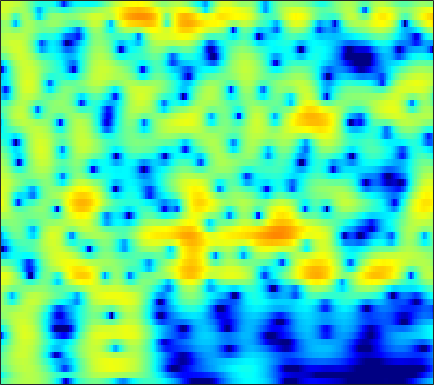

The data file committed next to this chart (first rows):
-2.8717, -2.2253, -1.4156, -0.67217, -0.16305, 0.44663, 0.97124, 1.3109, 1.6954, 2.0053, 2.24, 2.3652, 2.4607, 2.4723, 2.424, 2.2801, 2.0424, 1.7996, 1.3862, 0.86459, 0.22415, -0.34944, -1.2607, -2.3743
-6.088, -4.852, -3.404, -2.156, -1.339, -0.3914, 0.4068, 0.9137, 1.474, 1.908, 2.223, 2.385, 2.505, 2.518, 2.458, 2.287, 2.016, 1.749, 1.314, 0.7922, 0.193, -0.3004, -1.004, -1.742
-2.579, -1.89, -1.008, -0.1886, 0.3758, 1.052, 1.631, 1.998, 2.393, 2.677, 2.848, 2.901, 2.87, 2.722, 2.532, 2.175, 1.7, 1.267, 0.5867, -0.2156, -1.145, -1.93, -3.106, -4.445
-1.622, -0.9477, -0.1071, 0.6549, 1.168, 1.769, 2.267, 2.569, 2.869, 3.048, 3.101, 3.056, 2.879, 2.565, 2.238, 1.679, 0.9835, 0.3731, -0.559, -1.622, -2.802, -3.749, -5.068, -6.406
-2.243, -1.336, -0.2508, 0.699, 1.325, 2.042, 2.626, 2.974, 3.315, 3.511, 3.557, 3.49, 3.261, 2.865, 2.454, 1.747, 0.8477, 0.03547, -1.253, -2.81, -4.684, -6.348, -9.034, -12.53
-3.747, -2.747, -1.504, -0.3764, 0.39, 1.296, 2.06, 2.533, 3.025, 3.352, 3.508, 3.514, 3.366, 3.042, 2.682, 2.045, 1.228, 0.4974, -0.6261, -1.903, -3.314, -4.443, -5.988, -7.445
-7.044, -5.796, -4.075, -2.413, -1.258, 0.117, 1.28, 2.006, 2.779, 3.331, 3.665, 3.775, 3.74, 3.505, 3.2, 2.628, 1.879, 1.212, 0.1974, -0.9363, -2.17, -3.135, -4.421, -5.647
-17.19, -12.06, -7.543, -4.31, -2.401, -0.3546, 1.244, 2.193, 3.173, 3.858, 4.273, 4.414, 4.387, 4.122, 3.771, 3.106, 2.215, 1.4, 0.1123, -1.406, -3.152, -4.6, -6.715, -9.051
-6.436, -5.227, -3.472, -1.739, -0.5396, 0.8707, 2.041, 2.761, 3.507, 4.012, 4.278, 4.325, 4.181, 3.803, 3.365, 2.57, 1.528, 0.5734, -0.943, -2.755, -4.899, -6.785, -9.782, -13.51
-1.772, -1.103, -0.218, 0.636, 1.239, 1.972, 2.599, 2.991, 3.394, 3.641, 3.717, 3.658, 3.415, 2.972, 2.502, 1.688, 0.6524, -0.2754, -1.719, -3.401, -5.329, -6.911, -9.1, -11.31
0.313, 0.6657, 1.107, 1.516, 1.806, 2.173, 2.51, 2.732, 2.974, 3.127, 3.173, 3.123, 2.928, 2.568, 2.179, 1.486, 0.5852, -0.2299, -1.516, -3.043, -4.813, -6.287, -8.518, -11.15
1.226, 1.157, 1.032, 0.9284, 0.9062, 0.9918, 1.225, 1.478, 1.872, 2.267, 2.604, 2.779, 2.886, 2.823, 2.655, 2.258, 1.659, 1.075, 0.1063, -1.083, -2.517, -3.789, -5.75, -7.969
1.085, 0.226, -1.216, -2.924, -4.154, -4.992, -4.225, -2.975, -1.19, 0.3374, 1.517, 2.181, 2.802, 3.161, 3.282, 3.253, 3.026, 2.73, 2.187, 1.486, 0.6333, -0.0784, -1.048, -2.112
1.078, -0.04343, -2.071, -4.901, -7.535, -10.02, -7.987, -5.529, -2.869, -0.9426, 0.4069, 1.147, 1.863, 2.328, 2.545, 2.691, 2.689, 2.598, 2.371, 2.031, 1.602, 1.228, 0.6512, -0.001171
2.583, 2.117, 1.359, 0.5792, 0.07673, -0.4094, -0.6117, -0.6015, -0.4398, -0.2344, -0.07786, 0.0251, 0.1493, 0.2783, 0.3687, 0.4875, 0.6135, 0.6891, 0.7185, 0.62, 0.3913, 0.1133, -0.4118, -0.9149
4.494, 4.366, 4.075, 3.646, 3.238, 2.61, 1.895, 1.322, 0.4634, -0.5268, -1.574, -2.365, -3.326, -3.9, -3.915, -3.429, -2.616, -1.955, -1.216, -0.749, -0.6585, -0.8597, -1.505, -2.782
4.789, 4.8, 4.615, 4.169, 3.666, 2.806, 1.686, 0.6341, -1.061, -3.134, -5.691, -8.191, -12.85, -21.71, -23.58, -13.41, -8.407, -5.934, -3.535, -1.879, -0.8999, -0.5282, -0.5708, -1.44
2.138, 2.075, 1.776, 1.268, 0.7457, -0.1553, -1.404, -2.607, -4.532, -7.006, -10.11, -12.7, -16.05, -17.59, -16.51, -13.37, -9.966, -7.633, -4.942, -2.804, -1.185, -0.2814, 0.5701, 1.193
-1.8, -2.034, -2.331, -2.583, -2.822, -3.308, -4.01, -4.728, -6.066, -7.873, -10.16, -12.32, -15.55, -16.51, -14.56, -11.12, -8.014, -6.044, -3.785, -1.905, -0.3641, 0.6003, 1.633, 2.561
-8.984, -9.352, -8.81, -7.755, -6.988, -6.206, -5.654, -5.445, -5.472, -5.643, -5.971, -6.189, -6.241, -6.013, -5.534, -4.592, -3.433, -2.491, -1.232, -0.06529, 0.9781, 1.685, 2.523, 3.2
-22.76, -26.16, -16.81, -12.01, -9.755, -7.534, -6.062, -5.293, -4.529, -4.018, -3.69, -3.464, -3.15, -2.785, -2.44, -1.843, -1.12, -0.5216, 0.3236, 1.156, 1.946, 2.458, 3.054, 3.421
-11.75, -11.23, -9.715, -8.062, -6.851, -5.351, -4.205, -3.563, -2.931, -2.615, -2.476, -2.458, -2.542, -2.51, -2.392, -1.984, -1.28, -0.6, 0.3969, 1.402, 2.324, 2.897, 3.463, 3.79
-10.96, -8.489, -6.031, -4.34, -3.307, -2.267, -1.568, -1.236, -1.131, -1.398, -2.032, -2.843, -4.377, -6.376, -7.844, -8.205, -5.974, -3.847, -1.383, 0.5814, 2.04, 2.896, 3.692, 4.223
-4.633, -3.671, -2.557, -1.623, -1.046, -0.5228, -0.2474, -0.2176, -0.4389, -0.9468, -1.893, -2.879, -4.716, -7.3, -9.383, -10.27, -7.494, -5.061, -2.398, -0.4114, 1.046, 1.838, 2.627, 3.123
-0.5375, -0.3116, -0.08795, 0.1321, 0.2152, 0.2309, 0.1628, 0.02057, -0.2461, -0.6184, -1.108, -1.487, -2.036, -2.509, -2.695, -2.662, -2.253, -1.773, -1.057, -0.3892, 0.1771, 0.4861, 0.774, 0.8764
2.199, 2.088, 1.879, 1.581, 1.276, 0.8581, 0.4194, 0.111, -0.2419, -0.5268, -0.6748, -0.7754, -0.7978, -0.7453, -0.6847, -0.5217, -0.3357, -0.1924, -0.04119, -0.01074, -0.1652, -0.4056, -0.9767, -1.777
4.545, 4.148, 3.434, 2.441, 1.596, 0.3129, -0.9831, -1.794, -2.474, -2.558, -2.231, -1.871, -1.352, -0.8566, -0.5156, -0.1044, 0.2493, 0.458, 0.6317, 0.6259, 0.3065, -0.2018, -1.374, -3.337
5.197, 4.599, 3.399, 1.757, 0.1097, -2.836, -7.178, -12.05, -16.71, -11.02, -7.582, -6.026, -4.833, -4.162, -3.707, -3.071, -2.253, -1.583, -0.7581, -0.1167, 0.2668, 0.3197, 0.148, -0.3609
4.724, 4.195, 3.162, 1.768, 0.4007, -1.746, -4.262, -6.001, -7.478, -7.679, -7.519, -7.658, -8.584, -10.52, -12.39, -12.78, -9.444, -6.784, -4.047, -2.139, -0.8187, -0.1231, 0.4966, 0.8614
4.53, 4.247, 3.701, 2.876, 2.157, 1.059, -0.07387, -0.91, -1.944, -2.949, -3.982, -4.945, -6.536, -8.603, -10.14, -10.49, -8.181, -6.089, -3.718, -1.968, -0.7645, -0.1381, 0.3666, 0.6308
4.049, 3.961, 3.633, 3.145, 2.692, 2.011, 1.298, 0.7522, 0.04875, -0.602, -1.216, -1.625, -2.111, -2.443, -2.547, -2.396, -1.944, -1.466, -0.8113, -0.2585, 0.1216, 0.2055, 0.06097, -0.4262
3.34, 3.201, 2.807, 2.283, 1.798, 1.114, 0.4227, -0.03607, -0.5292, -0.8114, -0.913, -0.8519, -0.6832, -0.4029, -0.1545, 0.1989, 0.5479, 0.7843, 1.024, 1.129, 1.036, 0.8151, 0.2684, -0.6673
2.747, 2.361, 1.659, 0.7026, -0.1506, -1.452, -2.829, -3.747, -4.508, -4.426, -3.609, -2.754, -1.563, -0.4606, 0.2589, 1.062, 1.673, 1.998, 2.266, 2.339, 2.173, 1.918, 1.372, 0.6131
2.098, 1.481, 0.4581, -0.9396, -2.261, -4.563, -7.843, -11.61, -21.68, -16.29, -9.058, -5.922, -3.024, -0.9338, 0.2697, 1.511, 2.401, 2.864, 3.229, 3.327, 3.164, 2.883, 2.307, 1.557
0.98, 0.3757, -0.6929, -1.933, -3.059, -4.654, -6.354, -7.429, -8.15, -7.491, -5.671, -4.074, -1.968, -0.1568, 0.9895, 2.214, 3.116, 3.59, 3.946, 3.987, 3.75, 3.36, 2.579, 1.444
-0.9966, -1.523, -2.471, -3.73, -4.761, -6.231, -7.332, -7.688, -7.188, -5.849, -4.063, -2.69, -0.8864, 0.6708, 1.692, 2.798, 3.609, 4.019, 4.312, 4.313, 4.012, 3.584, 2.718, 1.475
-3.713, -3.991, -4.726, -6.107, -7.67, -10.98, -17.48, -28.12, -14.94, -8.806, -5.081, -3.014, -0.8915, 0.7678, 1.738, 2.749, 3.454, 3.795, 4.019, 3.996, 3.707, 3.34, 2.643, 1.761
-5.634, -5.318, -5.274, -5.537, -6.034, -6.852, -7.499, -7.483, -6.389, -4.563, -2.644, -1.345, 0.1187, 1.299, 1.99, 2.687, 3.148, 3.354, 3.437, 3.303, 2.977, 2.606, 1.969, 1.181
-6.707, -5.656, -4.514, -3.622, -3.074, -2.489, -1.93, -1.485, -0.8165, -0.05965, 0.6837, 1.218, 1.817, 2.275, 2.541, 2.773, 2.882, 2.884, 2.78, 2.527, 2.117, 1.662, 0.8437, -0.2604
-8.137, -5.736, -3.466, -1.817, -0.7969, 0.2455, 1.071, 1.57, 2.095, 2.482, 2.688, 2.75, 2.67, 2.42, 2.17, 1.779, 1.437, 1.249, 1.12, 1.05, 0.8914, 0.6188, -0.07296, -1.25
-4.693, -3.326, -1.612, -0.2335, 0.6783, 1.661, 2.427, 2.86, 3.231, 3.338, 3.17, 2.818, 2.03, 0.8245, -0.4082, -2.378, -4.237, -4.796, -4.021, -2.505, -1.288, -0.6958, -0.3716, -0.5151
-2.51, -1.983, -1.117, -0.179, 0.4765, 1.338, 2.055, 2.488, 2.861, 2.95, 2.716, 2.265, 1.227, -0.423, -2.241, -5.819, -11.48, -14.38, -9.088, -5.059, -2.608, -1.44, -0.4187, 0.1268
-4.287, -4.015, -3.491, -2.637, -1.88, -0.7489, 0.3394, 1.042, 1.785, 2.248, 2.374, 2.251, 1.796, 0.9885, 0.2306, -0.8702, -1.812, -2.18, -2.178, -1.765, -1.214, -0.8119, -0.3332, 0.06089
-8.783, -9.649, -10.26, -8.919, -6.889, -4.169, -1.815, -0.4123, 1.049, 2.079, 2.708, 2.955, 3.013, 2.796, 2.495, 1.964, 1.346, 0.8586, 0.2076, -0.3851, -0.9296, -1.225, -1.448, -1.352
-10.64, -13.29, -17.34, -13.95, -9.596, -5.332, -2.275, -0.4944, 1.306, 2.612, 3.509, 3.925, 4.183, 4.153, 3.933, 3.396, 2.587, 1.778, 0.4279, -1.304, -3.434, -5.207, -7.092, -7.043
-7.423, -7.468, -7.089, -5.977, -4.713, -2.847, -0.982, 0.2939, 1.753, 2.893, 3.723, 4.136, 4.412, 4.379, 4.156, 3.582, 2.675, 1.756, 0.1347, -2.11, -5.205, -8.397, -13.85, -13.12
-8.74, -8.251, -7.017, -5.363, -4.008, -2.231, -0.5981, 0.492, 1.744, 2.724, 3.42, 3.774, 4.006, 3.961, 3.76, 3.275, 2.542, 1.833, 0.685, -0.6429, -2.051, -3.058, -4.072, -4.555
-22.05, -17.16, -10.65, -6.651, -4.439, -2.105, -0.3056, 0.7833, 1.935, 2.793, 3.365, 3.617, 3.745, 3.652, 3.444, 3.004, 2.403, 1.865, 1.071, 0.2405, -0.5983, -1.201, -1.912, -2.532
-9.113, -8.192, -6.09, -3.792, -2.241, -0.468, 0.9437, 1.774, 2.629, 3.208, 3.538, 3.61, 3.514, 3.224, 2.879, 2.292, 1.598, 1.047, 0.2968, -0.4195, -1.09, -1.556, -2.156, -2.738
-1.948, -1.472, -0.6507, 0.2905, 0.9771, 1.851, 2.598, 3.041, 3.457, 3.649, 3.616, 3.437, 2.99, 2.301, 1.642, 0.5975, -0.5594, -1.432, -2.48, -3.271, -3.752, -3.946, -4.158, -4.411
1.188, 1.542, 2.068, 2.581, 2.942, 3.353, 3.662, 3.821, 3.887, 3.769, 3.424, 3.016, 2.22, 1.079, -0.02504, -1.898, -4.304, -6.494, -9.494, -10.95, -9.859, -8.631, -7.351, -6.726
2.294, 2.598, 2.947, 3.247, 3.451, 3.646, 3.75, 3.761, 3.674, 3.448, 3.041, 2.582, 1.722, 0.5412, -0.6234, -2.649, -5.433, -8.171, -12.82, -15.27, -12.07, -9.864, -8.003, -7.135
1.982, 2.288, 2.566, 2.735, 2.789, 2.816, 2.813, 2.786, 2.751, 2.665, 2.494, 2.25, 1.75, 1.033, 0.3425, -0.7695, -2.019, -2.981, -4.055, -4.698, -4.829, -4.716, -4.549, -4.523
0.6357, 1.121, 1.48, 1.441, 1.164, 0.6607, 0.2508, 0.1942, 0.4788, 1.003, 1.488, 1.734, 1.843, 1.653, 1.359, 0.8399, 0.2646, -0.1504, -0.6068, -0.8952, -1.038, -1.076, -1.11, -1.216
-0.1284, 0.7907, 1.138, 0.4762, -0.6971, -3.557, -8.147, -9.785, -5.537, -1.856, 0.2877, 1.226, 1.79, 1.768, 1.463, 0.8189, 0.09381, -0.3127, -0.5721, -0.4209, -0.03296, 0.3041, 0.7218, 0.9863
2.393, 2.808, 2.782, 2.08, 1.1, -0.7485, -2.719, -3.213, -2.025, -0.2351, 1.041, 1.493, 1.478, 0.7867, -0.212, -2.287, -5.236, -7.663, -8.281, -5.625, -3.01, -1.583, -0.2862, 0.4943
3.811, 3.863, 3.773, 3.508, 3.174, 2.7, 2.273, 2.051, 1.894, 1.809, 1.621, 1.315, 0.5997, -0.5927, -1.864, -4.181, -7.345, -9.786, -10.52, -7.926, -5.449, -4.139, -2.995, -2.452
3.615, 3.66, 3.706, 3.686, 3.625, 3.458, 3.239, 3.023, 2.682, 2.237, 1.657, 1.134, 0.2784, -0.7614, -1.637, -2.828, -3.917, -4.544, -4.963, -4.965, -4.717, -4.522, -4.436, -4.693
